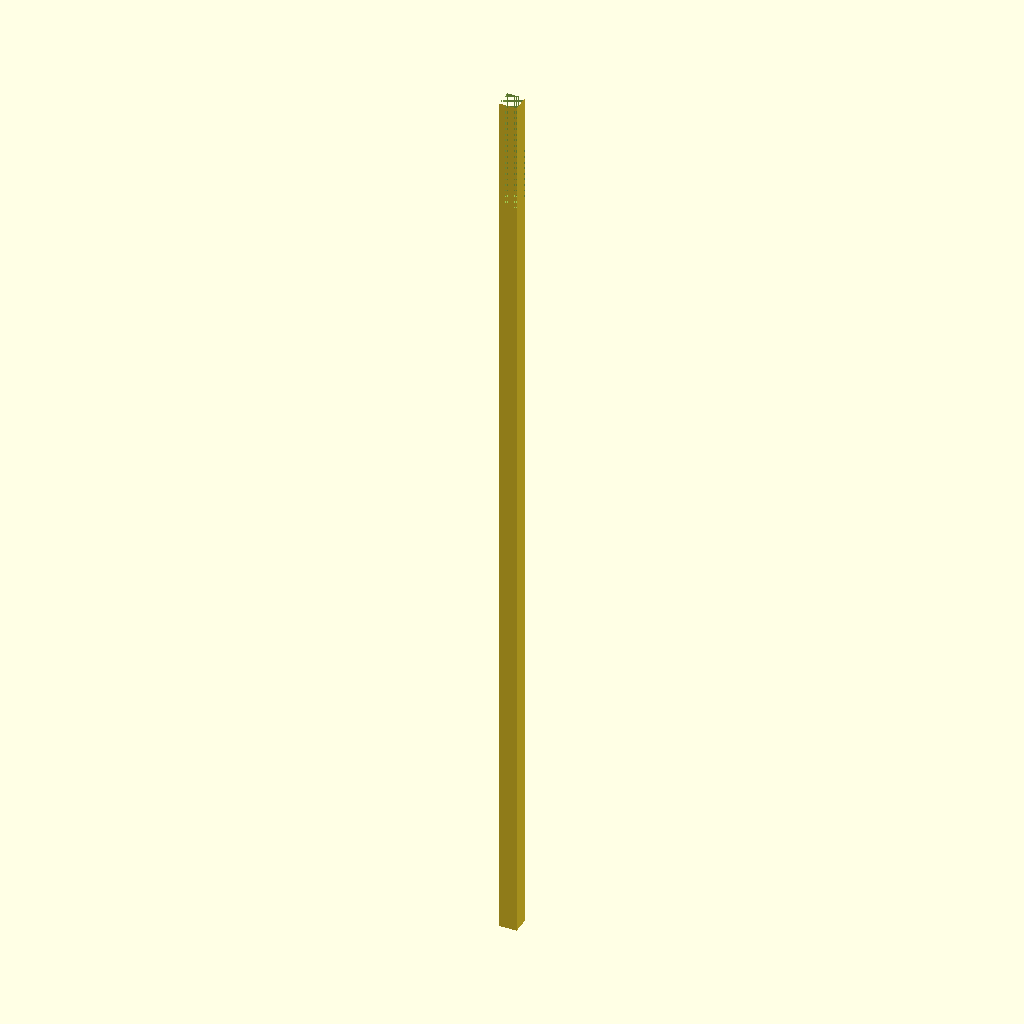
Cell 1 — every parameter at its default value.
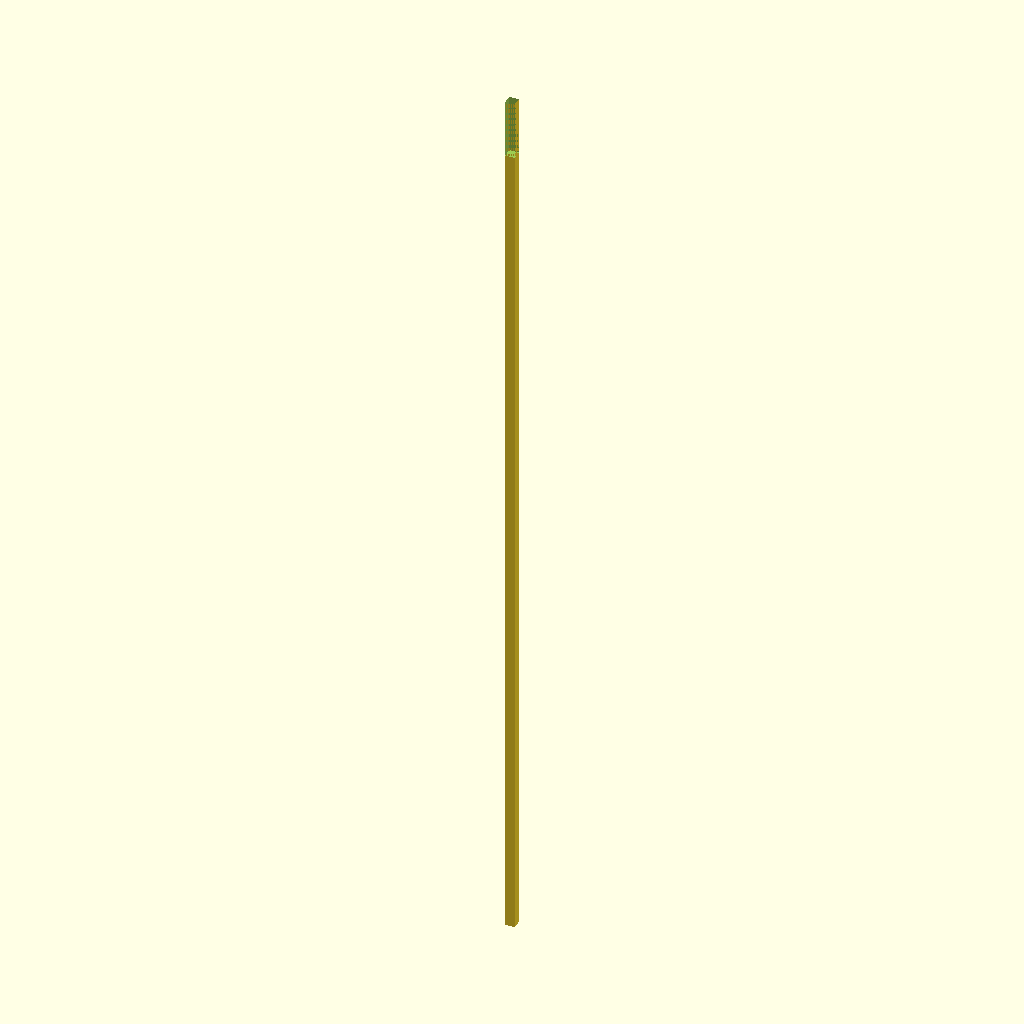
Cell 2: the same model with elevation = 90.
The same orthographic view direction (rotation 55°, 0°, 25°; colour scheme Cornfield) for every cell, with the view re-fitted per cell, so scale and position can differ between cells.
OpenSCAD source file 002 in progress/knife block holder/knife block holder.scad:
ep = $preview ? .1 : .01;
$fa = .01;
$fs = .5;
/* [Measured Dimensions] */
sharpener_dimensions = [203.5, 70, 7.8];

/* [Design Dimensions] */
side_wall_thickness = 3;
elevation = 45;
incline = 75;
margin = 50;
bed_size = [200, 200];
overlap = .8; // [0:1:.1]
thumb_hole = 25;

module cube_xy(xyz) {
  linear_extrude(xyz.z)
    square(xyz.xy, center = true);
}

difference() {
  union() {
    hull() {
      translate([0, 0, -(1 - overlap) * sharpener_dimensions.z])
        cube_xy(sharpener_dimensions + side_wall_thickness * [2, 2, 0]);
      translate([0, 0, -elevation])
        cube_xy([sharpener_dimensions.x, sharpener_dimensions.y, ep]
          + side_wall_thickness * [2, 2, 0]
          + cos(incline) * elevation * [2, 2, 0]);
    }
  }
  //block
  cube_xy(sharpener_dimensions);
  // thumb holes
  for (t = [0:3]) {
    ij = [[1, 0], [0, 1], [-1, 0], [0, -1],][t];
    translate([ij.x * sharpener_dimensions.x / 2, ij.y * sharpener_dimensions.y / 2, 0]) {
      sphere(d = thumb_hole);
      rotate([90, 0, 90 * t + 90]) cylinder(d = thumb_hole, h = 20);
      cylinder(d = thumb_hole, h = 20);
      rotate([90, 0, 90 * t + 90]) translate([0, thumb_hole / 2, thumb_hole / 2]) cube(thumb_hole, center = true);
    }
  }

}
Customizer parameters (derived from the source; name, type, default, range or options):
sharpener_dimensions: vector, default [203.5, 70, 7.8]
side_wall_thickness: number, default 3
elevation: number, default 45
incline: number, default 75
margin: number, default 50
bed_size: vector, default [200, 200]
overlap: number, default 0.8, range 0 to 0.1, step 1
thumb_hole: number, default 25
